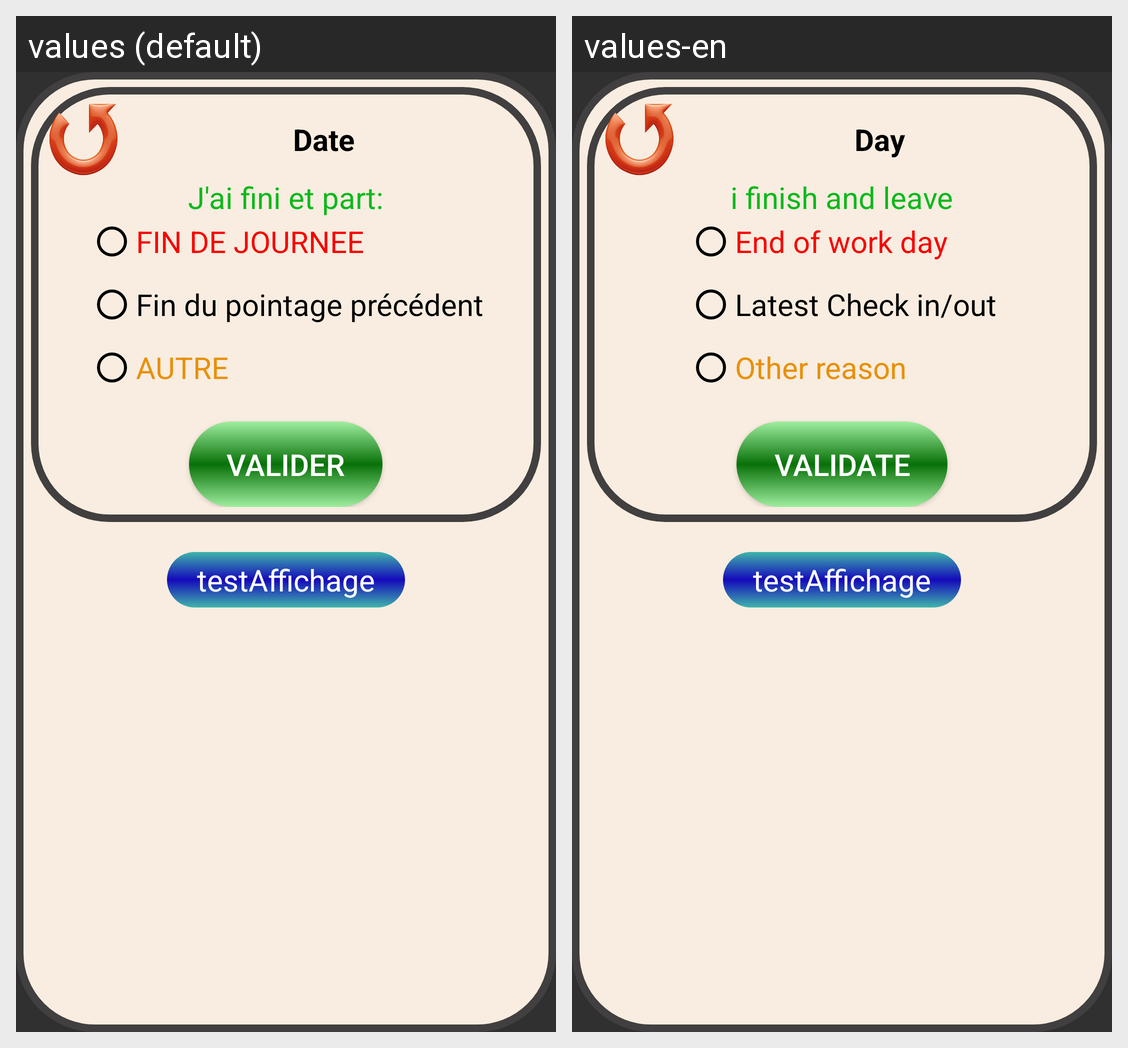

Locale-by-locale string values for the Android screen shown in this grid:
Android screen res/layout/pointage_fin.xml rendered under 2 locales, left to right: values (default), values-en. Device: Nexus 5 (rendered at 1080×1920; each locale shown at half size, 540×960, under a caption strip naming it); theme Theme.PointagePerso3.
Strings drawn on this screen, with the default value and each locale's value (text and hints the layout hard-codes, and strings that could not be matched under every locale, appear in the picture but are not listed):

date_du_jour
  values: Date
  values-en: Day

j_ai_fini_et_part
  values: J'ai fini et part:
  values-en: i finish and leave

fin_de_journee
  values: FIN DE JOURNEE
  values-en: End of work day

fin_pointage_precedent
  values: Fin du pointage précédent
  values-en: Latest Check in/out

absence_raison_autre
  values: AUTRE
  values-en: Other reason

valider
  values: valider
  values-en: Validate

testaffichage
  values: testAffichage
  values-en: testAffichage  [not translated; the default value is used]
